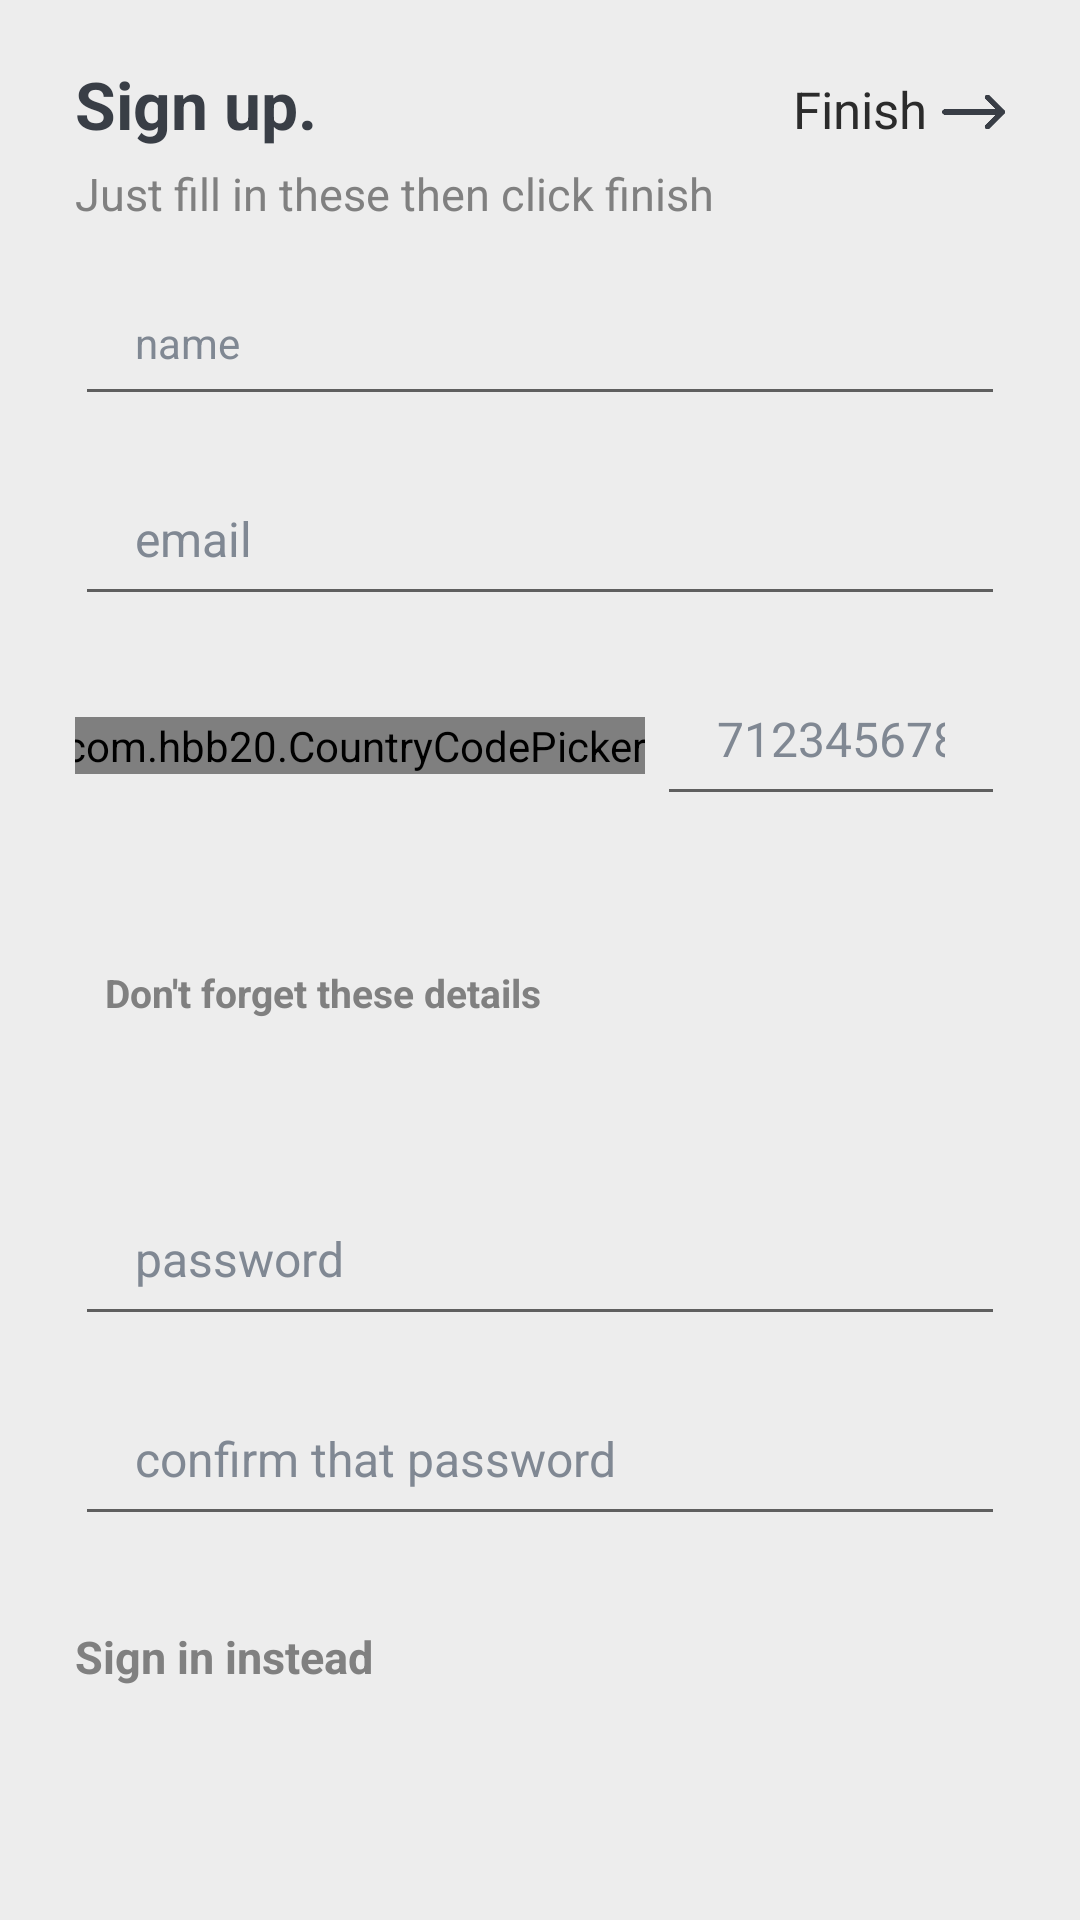

Produce the Android XML layout that renders to this screen, including the resource entries it uses.
<!-- AndroidManifest.xml: application theme AppTheme -->
<!-- res/layout/fragment_sign_up.xml -->
<?xml version="1.0" encoding="utf-8"?>
<FrameLayout xmlns:android="http://schemas.android.com/apk/res/android"
    xmlns:tools="http://schemas.android.com/tools"
    android:layout_width="match_parent"
    android:background="@color/window_background"
    android:layout_height="match_parent"
    xmlns:app="http://schemas.android.com/apk/res-auto"
    tools:context=".Fragments.SignUp">

    <RelativeLayout
        android:id="@+id/money"
        android:layout_width="match_parent"
        android:layout_height="match_parent"/>

    <RelativeLayout
        android:layout_width="match_parent"
        android:layout_marginHorizontal="25dp"
        android:layout_marginTop="20dp"
        android:layout_marginBottom="2dp"
        android:layout_height="match_parent">

        <RelativeLayout
            android:id="@+id/create_layout"
            android:layout_width="wrap_content"
            android:layout_alignParentEnd="true"
            android:paddingBottom="5dp"
            android:paddingTop="5dp"
            android:layout_height="wrap_content">

            <LinearLayout
                android:layout_width="wrap_content"
                android:orientation="horizontal"
                android:gravity="center"
                android:layout_height="wrap_content">

                <TextView
                    android:layout_width="wrap_content"
                    android:textSize="17sp"
                    android:layout_gravity="center_vertical"
                    android:textColor="@color/colorPrimary"
                    android:layout_height="wrap_content"
                    android:text="@string/finish" />


                <ImageView
                    android:layout_width="21dp"
                    android:layout_gravity="center_vertical"
                    android:layout_marginStart="5dp"
                    android:translationY="1dp"
                    android:src="@drawable/next_arrow"
                    android:layout_height="18dp"/>

            </LinearLayout>

        </RelativeLayout>

        <LinearLayout
            android:layout_width="match_parent"
            android:orientation="vertical"
            android:layout_height="wrap_content">

            <TextView
                android:id="@+id/title"
                android:layout_width="wrap_content"
                android:textSize="22sp"
                android:textColor="@color/colorAccent"
                android:textStyle="bold"
                android:layout_height="wrap_content"
                android:text="Sign up." />

            <TextView
                android:id="@+id/intro"
                android:layout_width="wrap_content"
                android:layout_marginTop="5dp"
                android:textSize="15sp"
                android:layout_height="wrap_content"
                android:text="Just fill in these then click finish" />



            <EditText
                android:id="@+id/nameEditText"
                android:layout_marginTop="20dp"
                android:layout_width="match_parent"
                android:layout_height="wrap_content"
                android:paddingLeft="20dp"
                android:paddingRight="20dp"
                android:paddingBottom="15dp"
                android:textColorHint="@color/hint_color"
                android:textColor="@color/text_color"
                android:textSize="14sp"
                android:ems="10"
                android:inputType="textPersonName|textCapSentences"
                android:hint="@string/name" />

            <EditText
                android:id="@+id/emailEditText"
                android:layout_marginTop="20dp"
                android:layout_width="match_parent"
                android:layout_height="wrap_content"
                android:textSize="16sp"
                android:paddingLeft="20dp"
                android:paddingRight="20dp"
                android:textColorHint="@color/hint_color"
                android:textColor="@color/text_color"
                android:paddingBottom="15dp"
                android:ems="10"
                android:inputType="textEmailAddress"
                android:hint="@string/email" />

            <LinearLayout
                android:layout_width="match_parent"
                android:orientation="horizontal"
                android:layout_marginTop="20dp"
                android:layout_height="wrap_content">

                <com.hbb20.CountryCodePicker
                    android:id="@+id/ccp"
                    android:layout_width="wrap_content"
                    android:layout_height="wrap_content"
                    app:ccp_arrowColor="@color/colorAccent"
                    android:translationX="-4dp"
                    app:ccp_showFullName="false"
                    app:ccp_contentColor="@color/colorAccent"
                    android:layout_gravity="center_vertical"
                    app:ccp_textGravity="LEFT"
                    app:ccp_showPhoneCode="true"
                    app:ccp_showNameCode="true"/>

                <EditText
                    android:id="@+id/phoneEditText"
                    android:layout_width="match_parent"
                    android:layout_height="wrap_content"
                    android:paddingLeft="20dp"
                    android:paddingRight="20dp"
                    android:paddingBottom="15dp"
                    android:textColorHint="@color/hint_color"
                    android:textColor="@color/text_color"
                    android:textSize="16sp"
                    android:ems="10"
                    android:inputType="phone"
                    android:hint="@string/your_number_s_9_digits" />

            </LinearLayout>

            <TextView
                android:layout_width="wrap_content"
                android:layout_marginTop="50dp"
                android:textSize="13sp"
                android:layout_marginStart="10dp"
                android:textColor="@color/text_color"
                android:textStyle="bold"
                android:layout_height="wrap_content"
                android:text="@string/be_sure_not_to_forget_these" />

            <RelativeLayout
                android:layout_width="match_parent"
                android:layout_marginTop="20dp"
                android:layout_height="wrap_content">

                <ProgressBar
                    android:id="@+id/strength_progress_bar"
                    style="?android:attr/progressBarStyleHorizontal"
                    android:layout_width="match_parent"
                    android:layout_marginEnd="100dp"
                    android:outlineSpotShadowColor="@color/colorPrimary"
                    android:layout_height="3dp"
                    android:visibility="invisible"
                    android:indeterminate="false"
                    android:layout_centerVertical="true"
                    android:max="100"
                    android:progress="0"/>

                <ProgressBar
                    android:id="@+id/confirm_progress_bar"
                    style="?android:attr/progressBarStyleHorizontal"
                    android:layout_width="match_parent"
                    android:layout_marginEnd="100dp"
                    android:layout_height="3dp"
                    android:visibility="invisible"
                    android:indeterminate="false"
                    android:layout_centerVertical="true"
                    android:max="100"
                    android:progress="0"/>

                <TextView
                    android:id="@+id/strength_expalainer"
                    android:layout_width="wrap_content"
                    android:text=""
                    android:textStyle="italic"
                    android:textColor="@color/text_color"
                    android:textSize="14sp"
                    android:layout_alignParentEnd="true"
                    android:layout_centerVertical="true"
                    android:layout_height="wrap_content"/>

            </RelativeLayout>

            <EditText
                android:id="@+id/passwordEditText"
                android:layout_marginTop="20dp"
                android:layout_width="match_parent"
                android:layout_height="wrap_content"
                android:paddingLeft="20dp"
                android:textSize="16sp"
                android:textColorHint="@color/hint_color"
                android:textColor="@color/text_color"
                android:paddingRight="20dp"
                android:paddingBottom="15dp"
                android:ems="10"
                android:inputType="textPassword"
                android:hint="@string/password" />

            <EditText
                android:id="@+id/confirmPasswordEditText"
                android:layout_marginTop="20dp"
                android:layout_width="match_parent"
                android:layout_height="wrap_content"
                android:paddingLeft="20dp"
                android:paddingRight="20dp"
                android:textSize="16sp"
                android:textColorHint="@color/hint_color"
                android:textColor="@color/text_color"
                android:paddingBottom="15dp"
                android:ems="10"
                android:inputType="textPassword"
                android:hint="@string/confirm_that_password" />



            <RelativeLayout
                android:layout_width="match_parent"
                android:layout_marginTop="30dp"
                android:layout_height="wrap_content">

                <TextView
                    android:id="@+id/sign_in_instead"
                    android:layout_width="wrap_content"
                    android:textSize="15sp"
                    android:layout_centerVertical="true"
                    android:textStyle="bold"
                    android:layout_height="wrap_content"
                    android:text="@string/sign_in_instead" />

            </RelativeLayout>


        </LinearLayout>

    </RelativeLayout>

</FrameLayout>
<!-- resources referenced by this layout -->
<resources>
  <color name="colorAccent">#393E46</color>
  <color name="colorPrimary">#2b2b2b</color>
  <color name="hint_color">#808893</color>
  <color name="text_color">#808080</color>
  <color name="window_background">#EDEDED</color>
  <!-- drawable next_arrow: png bitmap (drawable, 1944 bytes) -->
  <string name="be_sure_not_to_forget_these">"Don't forget these details "</string>
  <string name="confirm_that_password">confirm that password</string>
  <string name="email">email</string>
  <string name="finish">Finish</string>
  <string name="name">name</string>
  <string name="password">password</string>
  <string name="sign_in_instead">Sign in instead</string>
  <string name="your_number_s_9_digits">712345678</string>
  <style name="AppTheme" parent="Theme.AppCompat.Light.DarkActionBar">
          
          <item name="colorPrimary">@color/colorPrimary</item>
          <item name="colorPrimaryDark">@color/colorPrimaryDark</item>
          <item name="colorAccent">@color/colorAccent</item>
          <item name="android:navigationBarColor">@color/nav_bar_color</item>
          <item name="android:textColor">@color/text_color</item>
      </style>
  <color name="colorPrimaryDark">#272A30</color>
  <color name="nav_bar_color">#EDEDED</color>
</resources>
